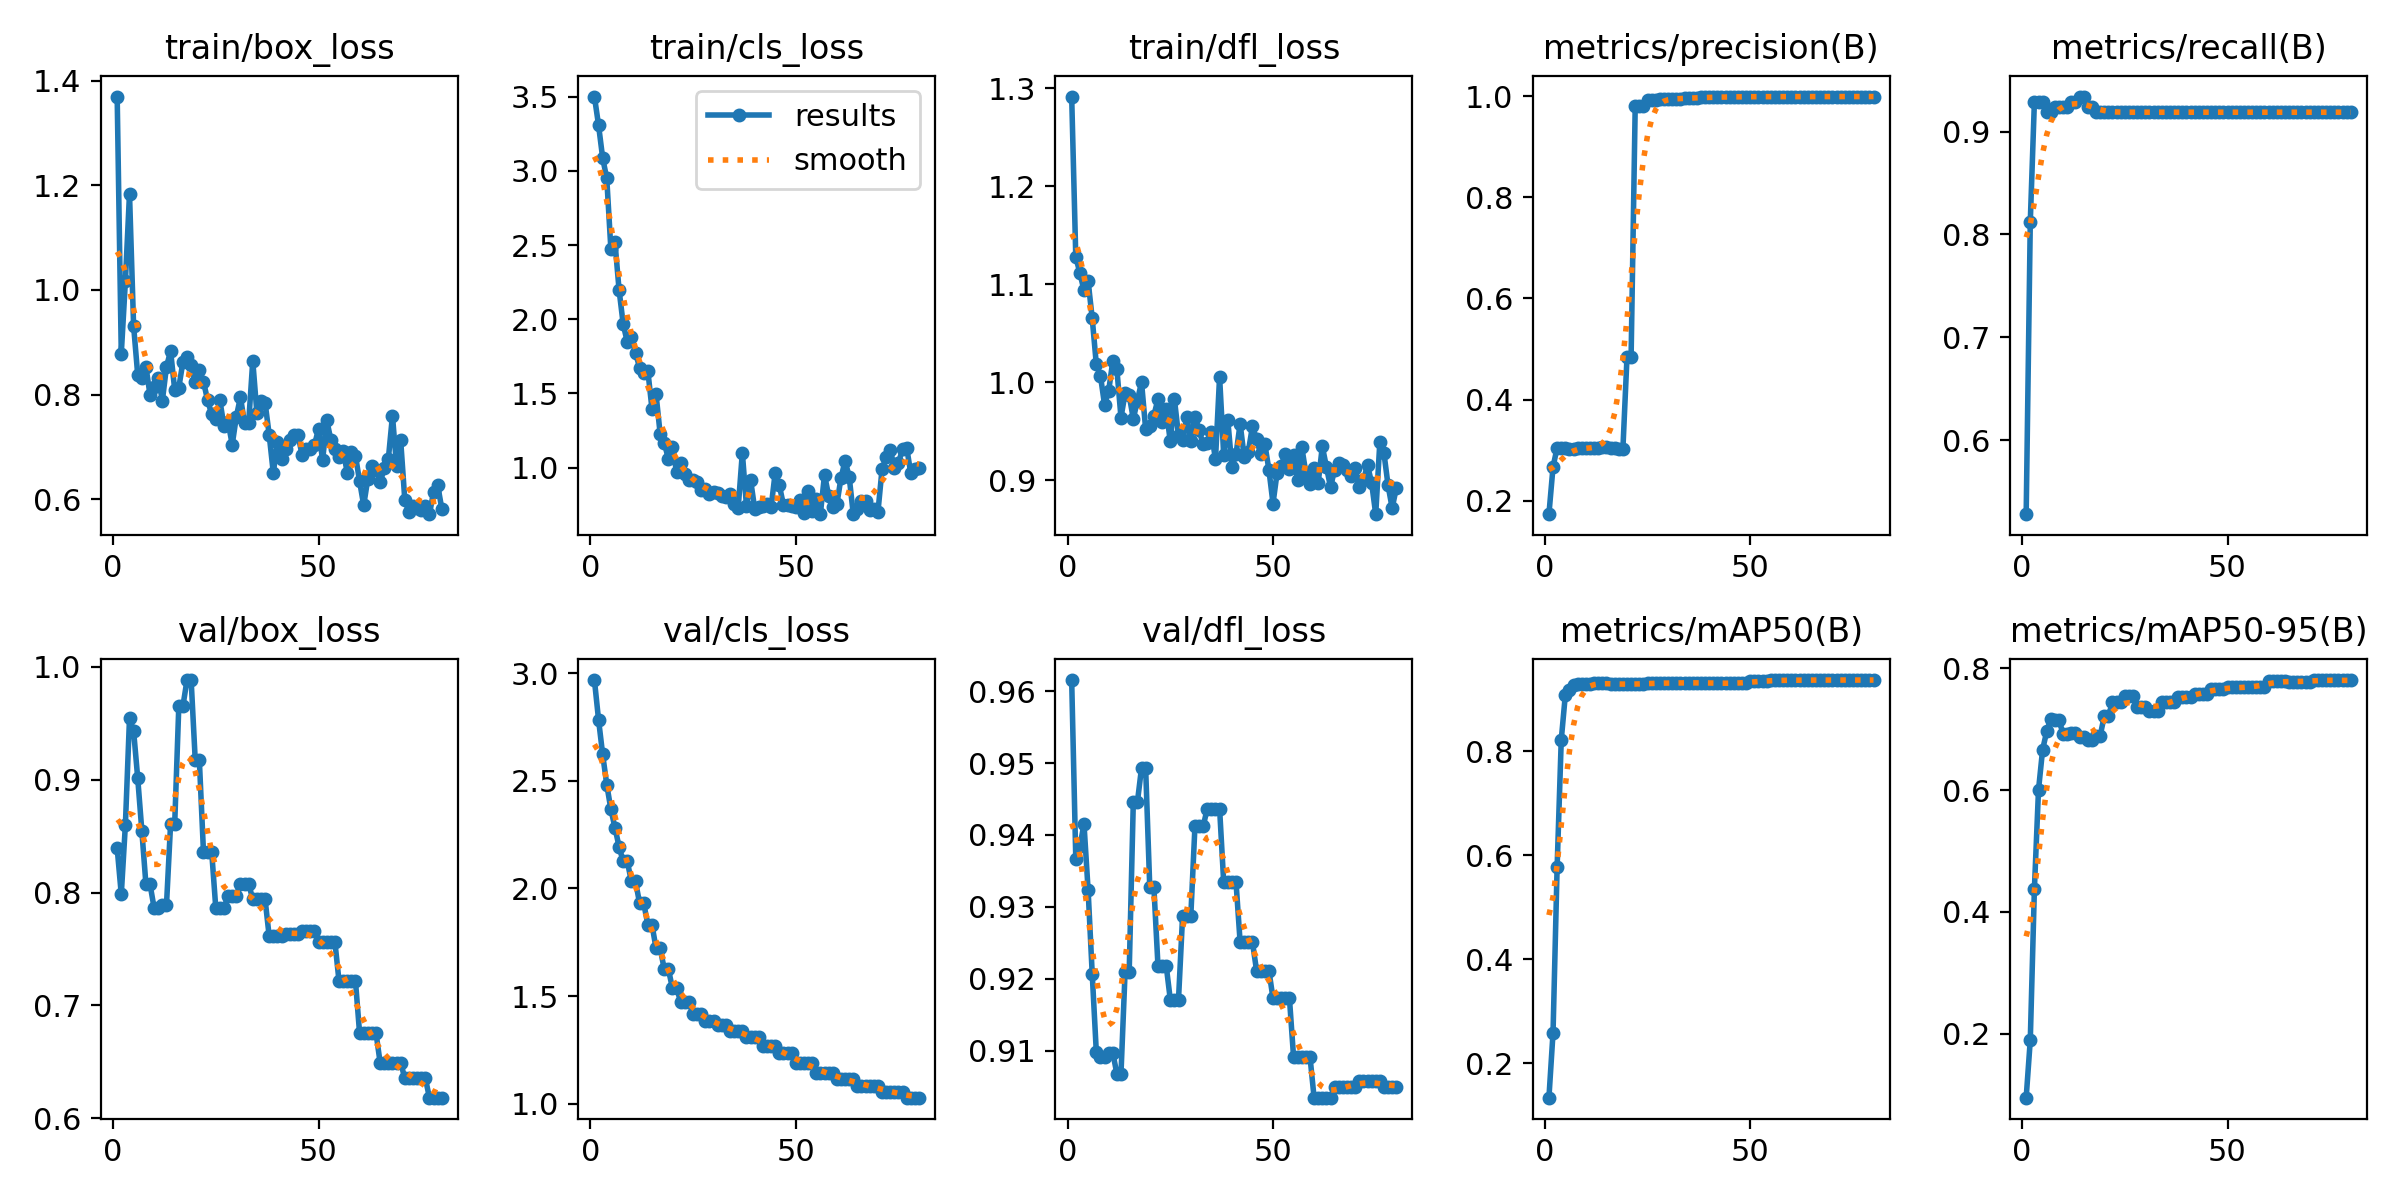

Source data for this figure (header and first rows):
epoch, time, train/box_loss, train/cls_loss, train/dfl_loss, metrics/precision(B), metrics/recall(B), metrics/mAP50(B), metrics/mAP50-95(B), val/box_loss, val/cls_loss, val/dfl_loss, lr/pg0, lr/pg1, lr/pg2
1, 5.685, 1.37, 3.502, 1.291, 0.1733, 0.5279, 0.1335, 0.09502, 0.8394, 2.967, 0.9615, 0, 0, 0.1
2, 11.27, 0.8782, 3.31, 1.128, 0.2667, 0.8122, 0.2583, 0.1896, 0.7985, 2.784, 0.9367, 9.87625e-06, 9.87625e-06, 0.09901
3, 17.03, 1.017, 3.089, 1.111, 0.305, 0.9289, 0.578, 0.4374, 0.8602, 2.623, 0.9384, 1.9505e-05, 1.9505e-05, 0.09802
4, 22.49, 1.184, 2.95, 1.094, 0.305, 0.9289, 0.8217, 0.6002, 0.9545, 2.482, 0.9415, 2.88863e-05, 2.88863e-05, 0.09703
5, 27.54, 0.9311, 2.476, 1.103, 0.305, 0.9289, 0.9089, 0.6662, 0.9434, 2.368, 0.9323, 3.802e-05, 3.802e-05, 0.09604
6, 32.92, 0.8376, 2.52, 1.065, 0.3017, 0.9188, 0.9173, 0.6964, 0.9014, 2.282, 0.9207, 4.69063e-05, 4.69063e-05, 0.09505
7, 38.19, 0.831, 2.198, 1.018, 0.3017, 0.9188, 0.9266, 0.7165, 0.855, 2.193, 0.9098, 5.5545e-05, 5.5545e-05, 0.09406
8, 43.63, 0.8532, 1.968, 1.007, 0.3033, 0.9239, 0.9296, 0.7149, 0.8072, 2.125, 0.9091, 6.39362e-05, 6.39362e-05, 0.09306
9, 48.86, 0.7989, 1.845, 0.9772, 0.3033, 0.9239, 0.9296, 0.7149, 0.8072, 2.125, 0.9091, 7.208e-05, 7.208e-05, 0.09207
10, 54.23, 0.815, 1.877, 0.9912, 0.3033, 0.9239, 0.9293, 0.6915, 0.7862, 2.033, 0.9098, 7.99762e-05, 7.99762e-05, 0.09108
11, 59.43, 0.8312, 1.773, 1.021, 0.3033, 0.9239, 0.9293, 0.6915, 0.7862, 2.033, 0.9098, 8.7625e-05, 8.7625e-05, 0.09009
12, 64.69, 0.7883, 1.674, 1.013, 0.305, 0.9289, 0.9305, 0.6942, 0.789, 1.931, 0.9068, 9.50263e-05, 9.50263e-05, 0.08909
13, 69.94, 0.8532, 1.641, 0.9641, 0.305, 0.9289, 0.9305, 0.6942, 0.789, 1.931, 0.9068, 0.0001022, 0.0001022, 0.0881
14, 75.44, 0.883, 1.653, 0.9887, 0.3067, 0.934, 0.9315, 0.6876, 0.8607, 1.832, 0.921, 0.0001091, 0.0001091, 0.08711
15, 80.72, 0.8093, 1.397, 0.9868, 0.3067, 0.934, 0.9315, 0.6876, 0.8607, 1.832, 0.921, 0.0001157, 0.0001157, 0.08612
16, 86.25, 0.8131, 1.493, 0.9627, 0.3033, 0.9239, 0.9294, 0.6819, 0.9654, 1.722, 0.9446, 0.0001222, 0.0001222, 0.08512
17, 91.75, 0.8626, 1.227, 0.9815, 0.3033, 0.9239, 0.9294, 0.6819, 0.9654, 1.722, 0.9446, 0.0001283, 0.0001283, 0.08413
18, 97.68, 0.8718, 1.168, 1, 0.3017, 0.9188, 0.9284, 0.6888, 0.9884, 1.625, 0.9493, 0.0001342, 0.0001342, 0.08313
19, 102.9, 0.8574, 1.057, 0.9526, 0.3017, 0.9188, 0.9284, 0.6888, 0.9884, 1.625, 0.9493, 0.0001399, 0.0001399, 0.08214
20, 109, 0.8231, 1.136, 0.9555, 0.4837, 0.9188, 0.9284, 0.7212, 0.9173, 1.536, 0.9328, 0.0001453, 0.0001453, 0.08115
21, 114.9, 0.8472, 0.969, 0.966, 0.4837, 0.9188, 0.9284, 0.7212, 0.9173, 1.536, 0.9328, 0.0001505, 0.0001505, 0.08015
22, 120.9, 0.8249, 1.032, 0.9827, 0.9804, 0.9188, 0.9292, 0.7439, 0.8364, 1.474, 0.9219, 0.0001554, 0.0001554, 0.07916
23, 126.6, 0.7893, 0.9584, 0.9592, 0.9804, 0.9188, 0.9292, 0.7439, 0.8364, 1.474, 0.9219, 0.0001601, 0.0001601, 0.07816
24, 132.4, 0.7623, 0.9191, 0.9725, 0.9804, 0.9188, 0.9292, 0.7439, 0.8364, 1.474, 0.9219, 0.0001645, 0.0001645, 0.07716
25, 139.5, 0.7524, 0.9144, 0.9398, 0.9929, 0.9188, 0.9307, 0.7546, 0.7863, 1.419, 0.9171, 0.0001687, 0.0001687, 0.07617
26, 145.5, 0.7887, 0.8993, 0.983, 0.9929, 0.9188, 0.9307, 0.7546, 0.7863, 1.419, 0.9171, 0.0001727, 0.0001727, 0.07517
27, 150.8, 0.7391, 0.8503, 0.9459, 0.9929, 0.9188, 0.9307, 0.7546, 0.7863, 1.419, 0.9171, 0.0001763, 0.0001763, 0.07418
28, 156.4, 0.747, 0.857, 0.9408, 0.9945, 0.9188, 0.9311, 0.7366, 0.7972, 1.383, 0.9288, 0.0001798, 0.0001798, 0.07318
29, 161.6, 0.7043, 0.8235, 0.9645, 0.9945, 0.9188, 0.9311, 0.7366, 0.7972, 1.383, 0.9288, 0.000183, 0.000183, 0.07218
30, 166.8, 0.7575, 0.8348, 0.9402, 0.9945, 0.9188, 0.9311, 0.7366, 0.7972, 1.383, 0.9288, 0.0001859, 0.0001859, 0.07119
31, 173.4, 0.7949, 0.8267, 0.9647, 0.9944, 0.9188, 0.9314, 0.729, 0.808, 1.364, 0.9412, 0.0001886, 0.0001886, 0.07019
32, 179.1, 0.7456, 0.807, 0.9515, 0.9944, 0.9188, 0.9314, 0.729, 0.808, 1.364, 0.9412, 0.0001911, 0.0001911, 0.06919
33, 184.3, 0.746, 0.8017, 0.9367, 0.9944, 0.9188, 0.9314, 0.729, 0.808, 1.364, 0.9412, 0.0001933, 0.0001933, 0.06819
34, 189.6, 0.8644, 0.8203, 0.938, 0.9963, 0.9188, 0.9315, 0.7438, 0.7939, 1.34, 0.9437, 0.0001952, 0.0001952, 0.0672
35, 194.7, 0.765, 0.7552, 0.9491, 0.9963, 0.9188, 0.9315, 0.7438, 0.7939, 1.34, 0.9437, 0.0001969, 0.0001969, 0.0662
36, 200, 0.7876, 0.7304, 0.9213, 0.9963, 0.9188, 0.9315, 0.7438, 0.7939, 1.34, 0.9437, 0.0001984, 0.0001984, 0.0652
37, 204.8, 0.7844, 1.1, 1.006, 0.9963, 0.9188, 0.9315, 0.7438, 0.7939, 1.34, 0.9437, 0.0001996, 0.0001996, 0.0642
38, 210.2, 0.7227, 0.7423, 0.9259, 0.9976, 0.9188, 0.9316, 0.7525, 0.7612, 1.31, 0.9334, 0.0002006, 0.0002006, 0.0632
39, 215.5, 0.6499, 0.9182, 0.9613, 0.9976, 0.9188, 0.9316, 0.7525, 0.7612, 1.31, 0.9334, 0.0002013, 0.0002013, 0.0622
40, 221.1, 0.7101, 0.7236, 0.9139, 0.9976, 0.9188, 0.9316, 0.7525, 0.7612, 1.31, 0.9334, 0.0002018, 0.0002018, 0.0612
41, 226.5, 0.6767, 0.7368, 0.9268, 0.9976, 0.9188, 0.9316, 0.7525, 0.7612, 1.31, 0.9334, 0.000202, 0.000202, 0.0602
42, 231.6, 0.6961, 0.7395, 0.9577, 0.9983, 0.9188, 0.9305, 0.7583, 0.7633, 1.27, 0.9251, 0.000202, 0.000202, 0.0592
43, 237.3, 0.713, 0.7543, 0.9237, 0.9983, 0.9188, 0.9305, 0.7583, 0.7633, 1.27, 0.9251, 0.0002017, 0.0002017, 0.0582
44, 242.6, 0.7235, 0.7314, 0.9294, 0.9983, 0.9188, 0.9305, 0.7583, 0.7633, 1.27, 0.9251, 0.0002012, 0.0002012, 0.0572
45, 247.9, 0.7233, 0.9664, 0.9553, 0.9983, 0.9188, 0.9305, 0.7583, 0.7633, 1.27, 0.9251, 0.0002004, 0.0002004, 0.0562
46, 253.3, 0.6842, 0.8799, 0.9421, 0.9987, 0.9188, 0.9303, 0.7663, 0.7662, 1.236, 0.9212, 0.0001994, 0.0001994, 0.0552
47, 259.2, 0.6966, 0.749, 0.9264, 0.9987, 0.9188, 0.9303, 0.7663, 0.7662, 1.236, 0.9212, 0.0001981, 0.0001981, 0.0542
48, 265.1, 0.6954, 0.7484, 0.9373, 0.9987, 0.9188, 0.9303, 0.7663, 0.7662, 1.236, 0.9212, 0.0001966, 0.0001966, 0.0532
49, 270.5, 0.703, 0.7423, 0.911, 0.9987, 0.9188, 0.9303, 0.7663, 0.7662, 1.236, 0.9212, 0.0001949, 0.0001949, 0.05219
50, 276.2, 0.7338, 0.7368, 0.8764, 0.999, 0.9188, 0.9345, 0.7684, 0.7559, 1.19, 0.9173, 0.0001929, 0.0001929, 0.05119
51, 281.7, 0.6741, 0.7789, 0.908, 0.999, 0.9188, 0.9345, 0.7684, 0.7559, 1.19, 0.9173, 0.0001906, 0.0001906, 0.05019
52, 287.4, 0.7511, 0.6915, 0.9146, 0.999, 0.9188, 0.9345, 0.7684, 0.7559, 1.19, 0.9173, 0.0001881, 0.0001881, 0.04919
53, 292.8, 0.7135, 0.8442, 0.9274, 0.999, 0.9188, 0.9345, 0.7684, 0.7559, 1.19, 0.9173, 0.0001854, 0.0001854, 0.04819
54, 298.1, 0.695, 0.7071, 0.9118, 0.999, 0.9188, 0.9345, 0.7684, 0.7559, 1.19, 0.9173, 0.0001824, 0.0001824, 0.04718
55, 303.4, 0.681, 0.7864, 0.9254, 0.999, 0.9188, 0.9365, 0.7685, 0.7213, 1.145, 0.9092, 0.0001791, 0.0001791, 0.04618
56, 309.1, 0.6921, 0.6901, 0.9004, 0.999, 0.9188, 0.9365, 0.7685, 0.7213, 1.145, 0.9092, 0.0001757, 0.0001757, 0.04518
57, 314.5, 0.6507, 0.9502, 0.934, 0.999, 0.9188, 0.9365, 0.7685, 0.7213, 1.145, 0.9092, 0.0001719, 0.0001719, 0.04417
58, 320.1, 0.6905, 0.8114, 0.9074, 0.999, 0.9188, 0.9365, 0.7685, 0.7213, 1.145, 0.9092, 0.0001679, 0.0001679, 0.04317
59, 325.8, 0.6828, 0.7314, 0.8964, 0.999, 0.9188, 0.9365, 0.7685, 0.7213, 1.145, 0.9092, 0.0001637, 0.0001637, 0.04216
60, 334.1, 0.6342, 0.7516, 0.9125, 0.9991, 0.9188, 0.9367, 0.7791, 0.6753, 1.114, 0.9035, 0.0001592, 0.0001592, 0.04116
... 20 more rows
